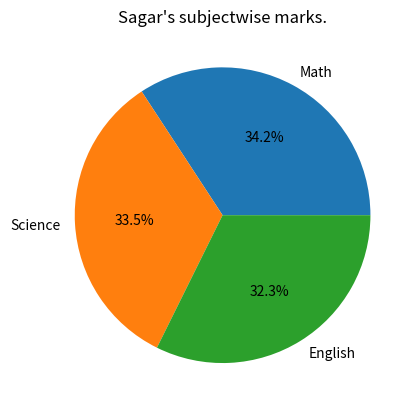

Generate this figure with matplotlib:
import pandas as pd
import numpy as np

import matplotlib.pyplot as plt

def main():
    data = {
        'Name':['Amit','Sagar','Pooja'],
        'Math':[85,90,78],
        'Science':[92,88,80],
        'English':[75,85,82]
    }
    df = pd.DataFrame(data)

    # df['Math'] = (
    #     (df['Math'] - df['Math'].min())/
    # (df['Math'].max() - df['Math'].min())
    # )
    # df['Gender'] = ['Male','Male','Female']

    # average_marks = df.groupby('Gender')[['Math','Science','English']].mean()
    # print(average_marks)

    subjects = ['Math','Science','English']
    marks = df[df['Name']=='Sagar'][subjects].iloc[0]

    plt.pie(
        marks,
        labels=subjects,
        autopct='%1.1f%%'
    )
    plt.title("Sagar's subjectwise marks.")
    plt.show()

    
if __name__ == "__main__":
    main()
